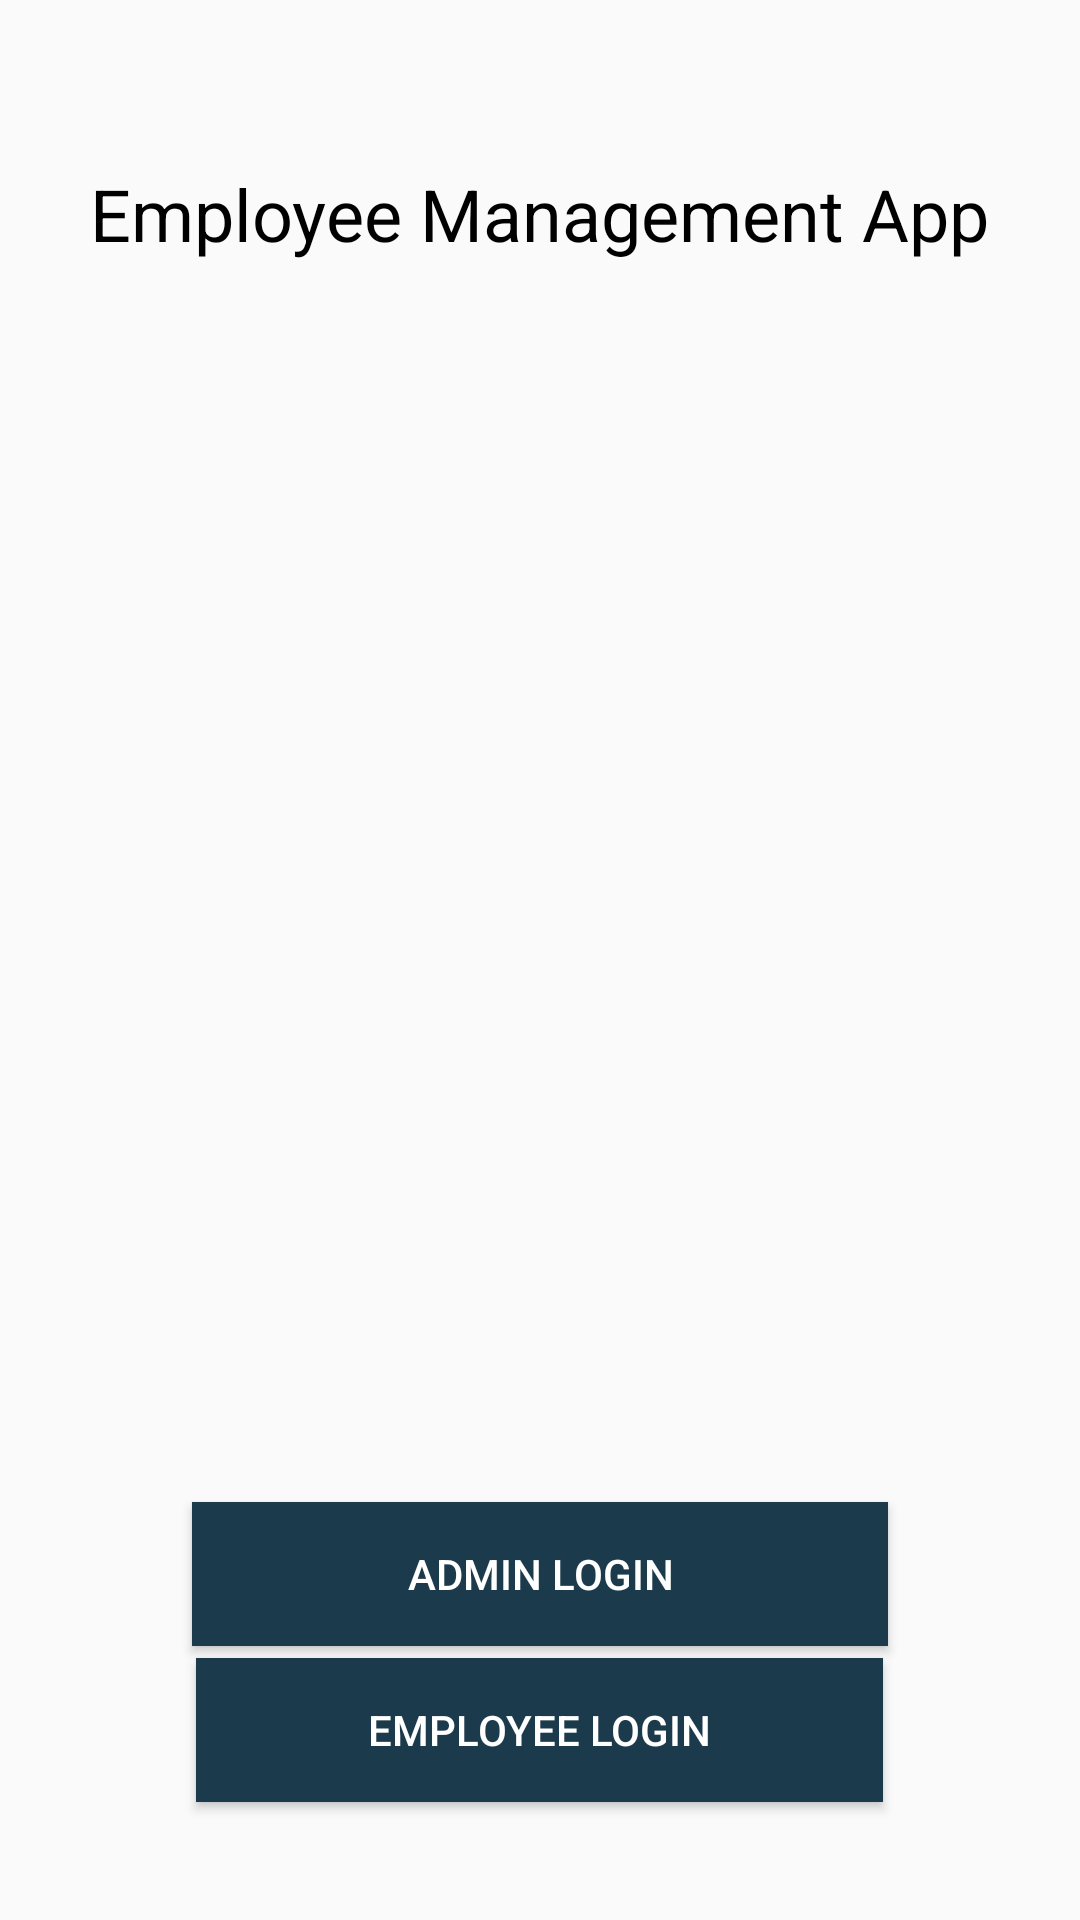

Reconstruct the res/layout file that produces this screen, plus the resources it refers to.
<!-- AndroidManifest.xml: application theme Theme.EmployeeDataManagementMobileApplication -->
<!-- res/layout/adminemployee_login.xml -->
<?xml version="1.0" encoding="utf-8"?>
<LinearLayout xmlns:android="http://schemas.android.com/apk/res/android"
    xmlns:tools="http://schemas.android.com/tools"
    android:layout_width="match_parent"
    android:layout_height="match_parent"
    android:gravity="center"
    android:orientation="vertical">

    <TextView
        android:layout_width="wrap_content"
        android:layout_height="wrap_content"
        android:layout_marginBottom="12mm"
        android:padding="16dp"
        android:text="@string/employee_management_app"
        android:textColor="@color/black"
        android:textSize="24sp"
        tools:ignore="InOrMmUsage" />

    <ImageView
        android:layout_width="259dp"
        android:layout_height="273dp"
        android:layout_gravity="center"
        android:layout_marginBottom="12mm"
        android:importantForAccessibility="no"
        android:src="@drawable/frontpage"
        tools:ignore="InOrMmUsage" />

    <Button
        android:id="@+id/adminLoginButton"
        android:layout_width="232dp"
        android:layout_height="wrap_content"
        android:layout_marginTop="-16dp"
        android:background="#1B3A4B"
        android:text="@string/admin_login"
        android:textColor="#FFFFFF" />

    <Button
        android:id="@+id/employeeLoginButton"
        android:layout_width="229dp"
        android:layout_height="wrap_content"
        android:layout_marginTop="4dp"
        android:background="#1B3A4B"
        android:text="@string/employee_login"
        android:textColor="#FFFFFF" />

</LinearLayout>
<!-- resources referenced by this layout -->
<resources>
  <string name="admin_login">Admin Login</string>
  <string name="employee_login">Employee Login</string>
  <string name="employee_management_app">Employee Management App</string>
  <style name="Theme.EmployeeDataManagementMobileApplication" parent="android:Theme.Material.Light.NoActionBar" />
  <!-- not gathered from this repository: default colours our renderer supplied (Android Studio template values) -->
  <color name="black">#FF000000</color>
</resources>
